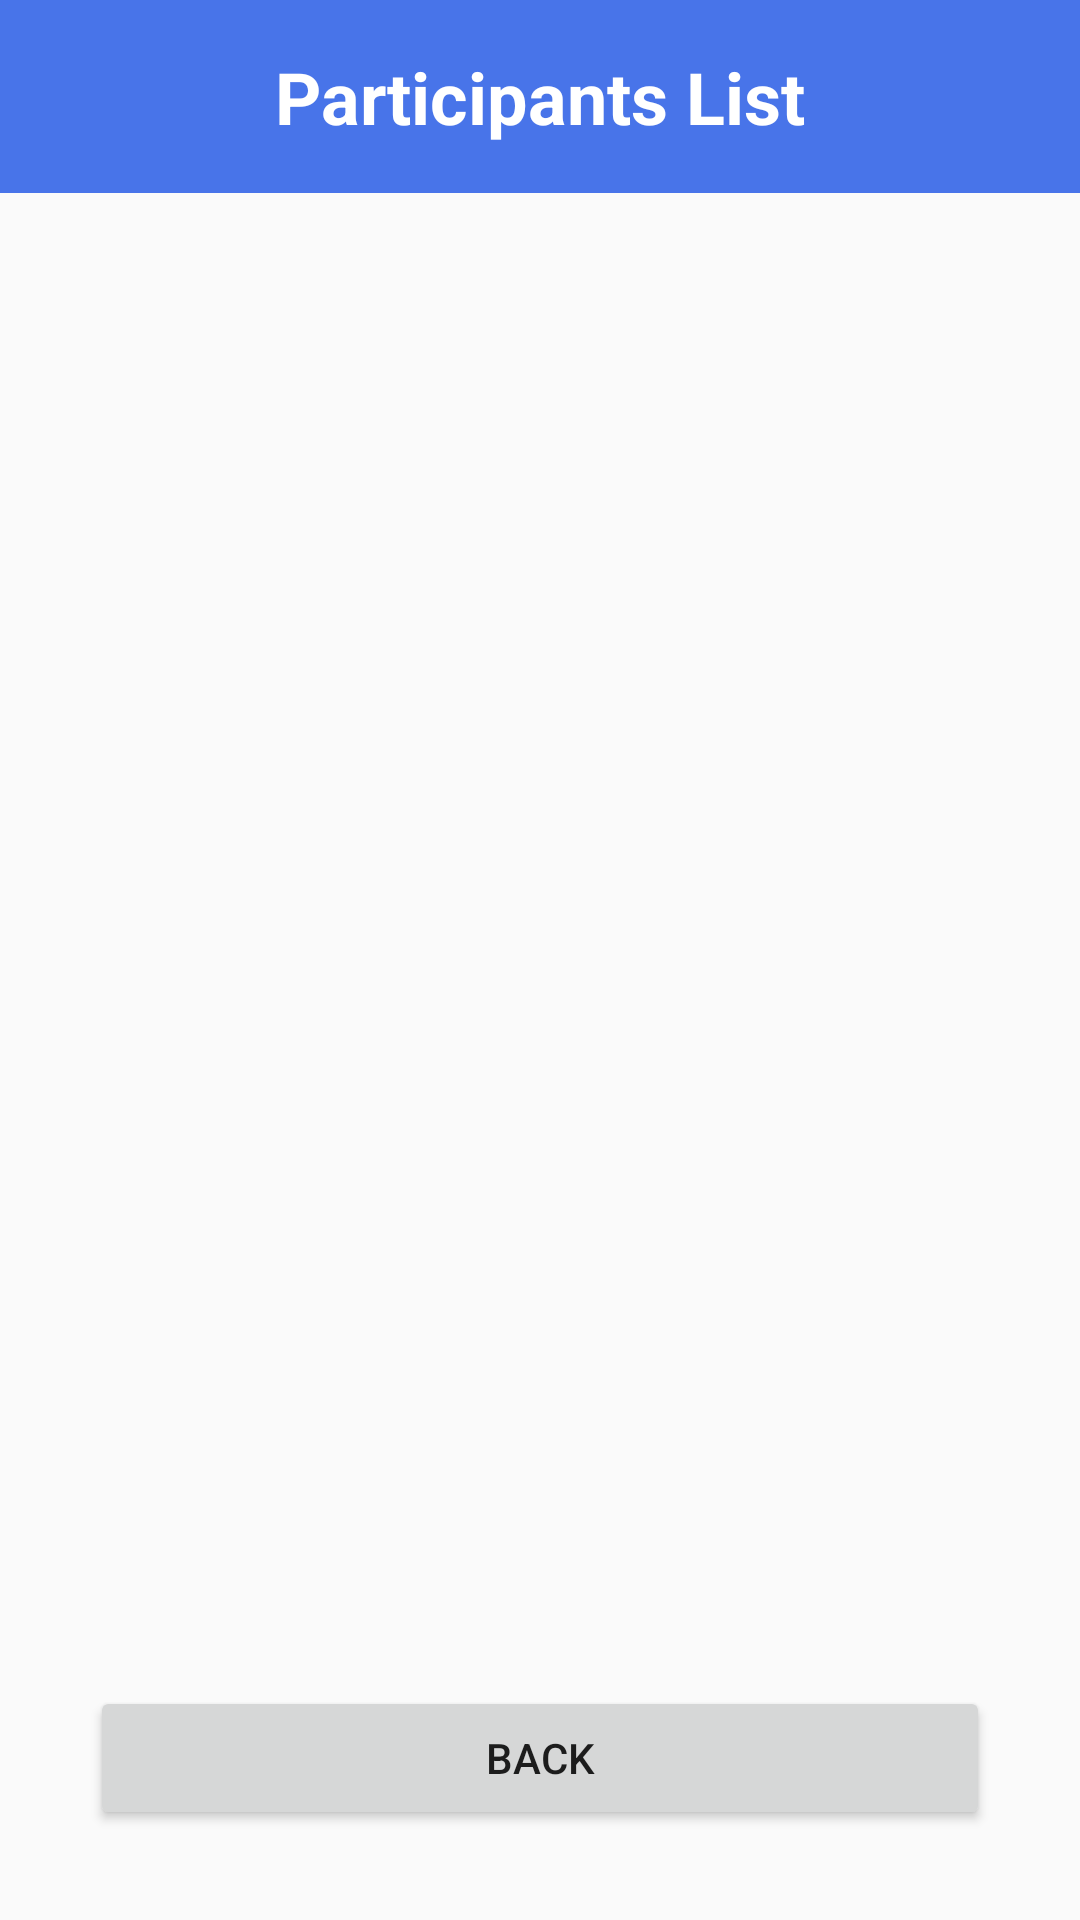

Layout XML and referenced resources for this Android screen:
<!-- AndroidManifest.xml: application theme AppTheme -->
<!-- res/layout/profile_list.xml -->
<?xml version="1.0" encoding="utf-8"?>
<LinearLayout
    xmlns:android="http://schemas.android.com/apk/res/android"
    xmlns:app="http://schemas.android.com/apk/res-auto"
    android:layout_width="match_parent"
    android:layout_height="match_parent"
    android:orientation="vertical">

    <LinearLayout
        android:layout_width="match_parent"
        android:layout_height="wrap_content"
        android:orientation="vertical">

        <TextView
            android:id="@+id/titleTextView"
            android:layout_width="match_parent"
            android:layout_height="wrap_content"
            android:text="Participants List"
            android:textSize="24sp"
            android:textStyle="bold"
            android:gravity="center"
            android:padding="16dp"
            android:background="@color/blue"
            android:textColor="@android:color/white" />

    </LinearLayout>

    
    <androidx.recyclerview.widget.RecyclerView
        android:id="@+id/recyclerViewProfiles"
        android:layout_width="match_parent"
        android:layout_height="0dp"
        android:layout_weight="1"
        android:padding="8dp" />

    <Button
        android:layout_width="match_parent"
        android:layout_height="wrap_content"
        android:text="Back"
        android:layout_margin="30dp"
        android:id="@+id/btnBack"/>

</LinearLayout>
<!-- resources referenced by this layout -->
<resources>
  <color name="blue">#4874E9</color>
  <style name="AppTheme" parent="Theme.AppCompat.Light.NoActionBar">
          
      </style>
</resources>
